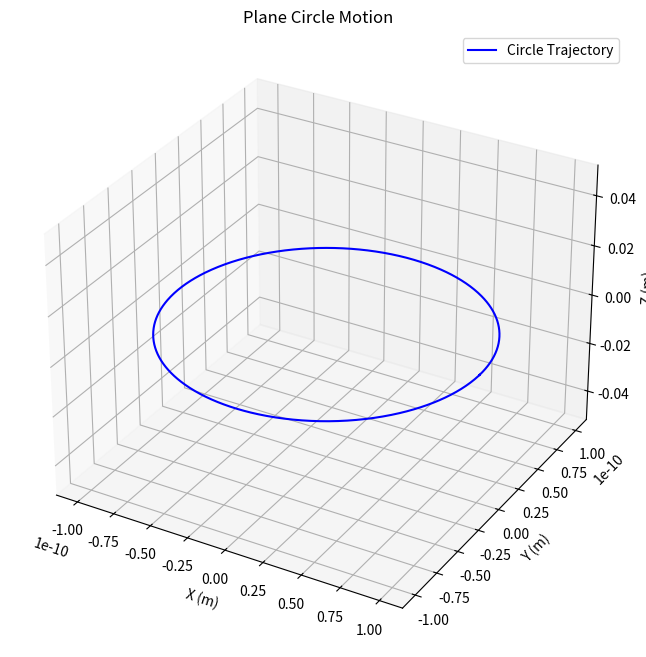

The matplotlib source for this figure:
import numpy as np
import matplotlib.pyplot as plt
from mpl_toolkits.mplot3d import Axes3D

# 物理常数
c = 3e8  # 光速 (m/s)

class CircleMotion:
    def __init__(self, a, omega, z_const):
        """
        初始化平面圆周运动参数
        a: 旋转半径 (m)
        omega: 角速度 (rad/s)
        z_const: z轴常数位置 (m)
        """
        self.a = a
        self.omega = omega
        self.z_const = z_const
        # 验证速度
        self.v_rot = a * omega
        self.v_total = self.v_rot
        print(f"旋转速度: {self.v_rot:.2e} m/s")
        print(f"合速度: {self.v_total:.2e} m/s")
        print(f"光速: {c:.2e} m/s")
        print(f"速度误差: {(self.v_total - c)/c * 100:.6f}%")
    
    def position(self, t):
        """计算t时刻的位置矢量"""
        x = self.a * np.cos(self.omega * t)
        y = self.a * np.sin(self.omega * t)
        z = self.z_const
        return np.array([x, y, z])
    
    def velocity(self, t):
        """计算t时刻的速度矢量"""
        vx = -self.a * self.omega * np.sin(self.omega * t)
        vy = self.a * self.omega * np.cos(self.omega * t)
        vz = 0
        return np.array([vx, vy, vz])
    
    def acceleration(self, t):
        """计算t时刻的加速度矢量"""
        ax = -self.a * self.omega**2 * np.cos(self.omega * t)
        ay = -self.a * self.omega**2 * np.sin(self.omega * t)
        az = 0
        return np.array([ax, ay, az])
    
    def curvature(self):
        """计算曲率"""
        return 1 / self.a
    
    def torsion(self):
        """计算挠率"""
        return 0
    
    def frenet_frame(self, t):
        """计算Frenet标架"""
        v = self.velocity(t)
        a = self.acceleration(t)
        
        # 单位切向量
        T = v / np.linalg.norm(v)
        
        # 单位法向量
        N = a / np.linalg.norm(a)
        
        # 单位副法向量
        B = np.cross(T, N)
        B = B / np.linalg.norm(B)
        
        return T, N, B
    
    def plot_trajectory(self, t_start=0, t_end=None, num_points=1000):
        """绘制圆周运动轨迹"""
        if t_end is None:
            t_end = 2 * np.pi / self.omega
        t = np.linspace(t_start, t_end, num_points)
        positions = np.array([self.position(ti) for ti in t])
        
        fig = plt.figure(figsize=(10, 8))
        ax = fig.add_subplot(111, projection='3d')
        ax.plot(positions[:, 0], positions[:, 1], positions[:, 2], 'b-', label='Circle Trajectory')
        ax.set_xlabel('X (m)')
        ax.set_ylabel('Y (m)')
        ax.set_zlabel('Z (m)')
        ax.set_title('Plane Circle Motion')
        ax.legend()
        plt.savefig('circle_trajectory.png')
        plt.show()

# 测试用例
if __name__ == "__main__":
    # 示例参数：选择合适的a, omega满足光速约束
    a = 1e-10  # 旋转半径
    v_rot = c  # 旋转速度设为光速
    omega = v_rot / a  # 角速度
    z_const = 0  # z轴常数位置
    
    print("=== 平面圆周运动验证 ===")
    circle = CircleMotion(a, omega, z_const)
    
    # 验证速度
    print("\n=== 速度验证 ===")
    t_test = 0.0
    v = circle.velocity(t_test)
    v_mag = np.linalg.norm(v)
    print(f"t={t_test}时速度: {v}")
    print(f"速度大小: {v_mag:.2e} m/s")
    print(f"与光速的误差: {(v_mag - c)/c * 100:.6f}%")
    
    # 验证加速度指向中心
    print("\n=== 加速度验证 ===")
    a_vec = circle.acceleration(t_test)
    pos = circle.position(t_test)
    print(f"t={t_test}时位置: {pos}")
    print(f"t={t_test}时加速度: {a_vec}")
    # 检查加速度是否与径向位置反方向
    radial_dir = pos[:2] / np.linalg.norm(pos[:2]) if np.linalg.norm(pos[:2]) > 0 else np.array([1, 0])
    acc_dir = a_vec[:2] / np.linalg.norm(a_vec[:2]) if np.linalg.norm(a_vec[:2]) > 0 else np.array([1, 0])
    dot_product = np.dot(radial_dir, acc_dir)
    print(f"径向方向与加速度方向的点积: {dot_product:.6f}")
    print(f"加速度是否指向中心: {abs(dot_product + 1) < 1e-10}")
    
    # 计算曲率和挠率
    print("\n=== 微分几何参数 ===")
    kappa = circle.curvature()
    tau = circle.torsion()
    print(f"曲率 kappa: {kappa:.2e} m^-1")
    print(f"挠率 tau: {tau:.2e} m^-1")
    
    # 验证Frenet标架的垂直性
    print("\n=== Frenet标架验证 ===")
    T, N, B = circle.frenet_frame(t_test)
    print(f"切向量 T: {T}")
    print(f"法向量 N: {N}")
    print(f"副法向量 B: {B}")
    print(f"T·N: {np.dot(T, N):.6f}")
    print(f"N·B: {np.dot(N, B):.6f}")
    print(f"B·T: {np.dot(B, T):.6f}")
    print(f"标架是否正交: {abs(np.dot(T, N)) < 1e-10 and abs(np.dot(N, B)) < 1e-10 and abs(np.dot(B, T)) < 1e-10}")
    
    # 绘制轨迹
    print("\n=== 轨迹绘制 ===")
    circle.plot_trajectory()
    print("轨迹已保存为 circle_trajectory.png")
